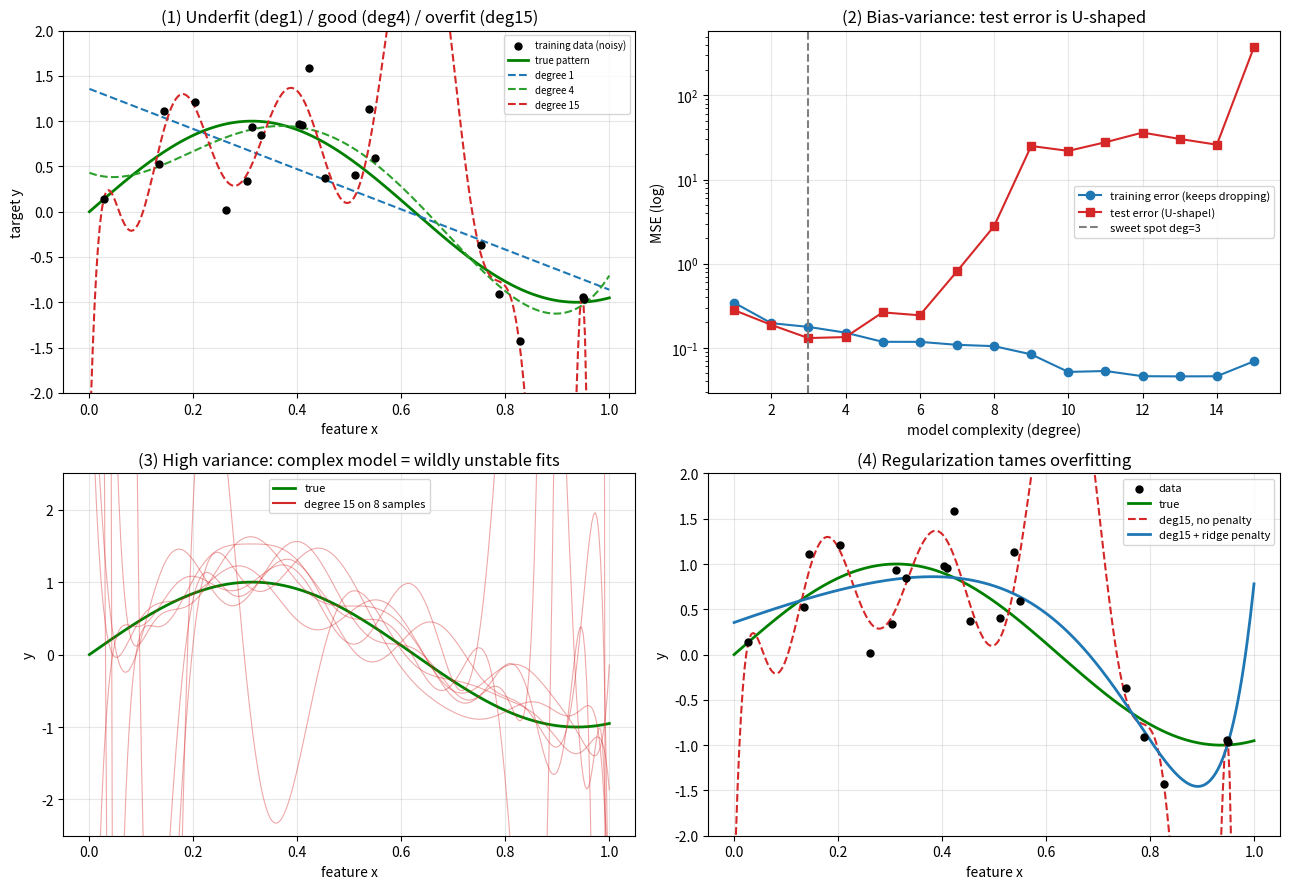

Recreate this plot in Python. (Note: this script raises an exception after producing the figure.)
"""
D1 · 监督学习与偏差-方差权衡（机器学习第一性原理）
=================================================
机器学习的目标不是『背下训练数据』，而是『在没见过的新数据上也准』(泛化)。
所有 ML 的核心张力，就是偏差-方差权衡：模型太简单(欠拟合)还是太复杂(过拟合)。

  实验①  用不同复杂度的多项式拟合：欠拟合 / 恰好 / 过拟合
  实验②  偏差-方差曲线：训练误差一路降，测试误差先降后升(U形)
  实验③  高方差=不稳定：复杂模型在不同样本上拟合结果天差地别
  实验④  正则化：给复杂度加惩罚，把过拟合拉回来

运行：python bias_variance.py
依赖：numpy, matplotlib
"""

import numpy as np
import matplotlib
matplotlib.use("Agg")
import matplotlib.pyplot as plt
from pathlib import Path

RNG = np.random.default_rng(0)


def true_f(x):
    """真实规律(我们想学的)：一条光滑曲线。"""
    return np.sin(1.6*np.pi*x)


def make_data(n, noise=0.35, seed=None):
    rng = np.random.default_rng(seed)
    x = np.sort(rng.uniform(0, 1, n))
    y = true_f(x) + rng.normal(0, noise, n)
    return x, y


def poly_fit_predict(x, y, degree, x_eval, lam=0.0):
    """多项式拟合(可带岭正则 lam)，返回在 x_eval 上的预测。"""
    X = np.vander(x, degree+1)
    Xe = np.vander(x_eval, degree+1)
    A = X.T @ X + lam*np.eye(degree+1)
    w = np.linalg.solve(A, X.T @ y)
    return Xe @ w


def mse(a, b):
    return np.mean((a-b)**2)


def main():
    print("=" * 60)
    print("  D1 · 监督学习与偏差-方差权衡")
    print("=" * 60)
    print("  监督学习 = 从样本里学一个函数 f: 特征X → 目标y，并能预测【新】数据。")
    print("  量化里：X=各种指标/因子，y=未来收益(回归) 或 涨跌(分类)。")
    print("  核心：目标是【泛化】(没见过的数据上准)，不是【记忆】(背下训练集)。\n")

    x_tr, y_tr = make_data(20, seed=1)
    x_grid = np.linspace(0, 1, 300)

    fig, axes = plt.subplots(2, 2, figsize=(13, 9))

    # 图① 不同复杂度的拟合
    ax = axes[0, 0]
    ax.scatter(x_tr, y_tr, color="k", s=25, zorder=5, label="training data (noisy)")
    ax.plot(x_grid, true_f(x_grid), "g-", lw=2, label="true pattern")
    for deg, c in [(1, "#1f77b4"), (4, "#2ca02c"), (15, "#d62728")]:
        ax.plot(x_grid, poly_fit_predict(x_tr, y_tr, deg, x_grid), "--", color=c,
                label=f"degree {deg}")
    ax.set_ylim(-2, 2)
    ax.set_title("(1) Underfit (deg1) / good (deg4) / overfit (deg15)")
    ax.set_xlabel("feature x"); ax.set_ylabel("target y")
    ax.legend(fontsize=7); ax.grid(alpha=0.3)
    print("① 1次=欠拟合(太简单,抓不住规律=高偏差)；4次=恰好；15次=过拟合(穿过每个点,学了噪声=高方差)\n")

    # 图② 偏差-方差曲线
    ax = axes[0, 1]
    x_te, y_te = make_data(500, seed=99)         # 大测试集近似真值
    degs = np.arange(1, 16)
    tr_err, te_err = [], []
    for d in degs:
        tr_err.append(mse(poly_fit_predict(x_tr, y_tr, d, x_tr), y_tr))
        te_err.append(mse(poly_fit_predict(x_tr, y_tr, d, x_te), y_te))
    ax.plot(degs, tr_err, "o-", color="#1f77b4", label="training error (keeps dropping)")
    ax.plot(degs, te_err, "s-", color="#d62728", label="test error (U-shape!)")
    best = degs[np.argmin(te_err)]
    ax.axvline(best, color="gray", ls="--", label=f"sweet spot deg={best}")
    ax.set_yscale("log")
    ax.set_title("(2) Bias-variance: test error is U-shaped")
    ax.set_xlabel("model complexity (degree)"); ax.set_ylabel("MSE (log)")
    ax.legend(fontsize=8); ax.grid(alpha=0.3)
    print(f"② 训练误差随复杂度【一路降】(背得越来越熟)，但测试误差【先降后升】(U形)。")
    print(f"   最优复杂度在中间(deg={best})。左边欠拟合(高偏差)，右边过拟合(高方差)。\n")

    # 图③ 高方差 = 不稳定
    ax = axes[1, 0]
    ax.plot(x_grid, true_f(x_grid), "g-", lw=2, label="true")
    for i in range(8):
        xi, yi = make_data(20, seed=100+i)        # 8 个不同的训练样本
        ax.plot(x_grid, poly_fit_predict(xi, yi, 15, x_grid), color="#d62728", alpha=0.4, lw=0.8)
    ax.plot([], [], color="#d62728", label="degree 15 on 8 samples")
    ax.set_ylim(-2.5, 2.5)
    ax.set_title("(3) High variance: complex model = wildly unstable fits")
    ax.set_xlabel("feature x"); ax.set_ylabel("y"); ax.legend(fontsize=8); ax.grid(alpha=0.3)
    print("③ 高方差=不稳定：同一个15次模型，换个训练样本，拟合曲线天差地别。")
    print("   稳不住 → 换段数据就失效。这正是过拟合在『信号vs噪声』上的表现。\n")

    # 图④ 正则化驯服过拟合
    ax = axes[1, 1]
    ax.scatter(x_tr, y_tr, color="k", s=25, zorder=5, label="data")
    ax.plot(x_grid, true_f(x_grid), "g-", lw=2, label="true")
    ax.plot(x_grid, poly_fit_predict(x_tr, y_tr, 15, x_grid, lam=0), "--", color="#d62728", label="deg15, no penalty")
    ax.plot(x_grid, poly_fit_predict(x_tr, y_tr, 15, x_grid, lam=1e-2), "-", color="#1f77b4", lw=2, label="deg15 + ridge penalty")
    ax.set_ylim(-2, 2)
    ax.set_title("(4) Regularization tames overfitting")
    ax.set_xlabel("feature x"); ax.set_ylabel("y"); ax.legend(fontsize=8); ax.grid(alpha=0.3)
    print("④ 正则化：给『复杂度/大系数』加惩罚(岭回归 λ)，强迫模型更平滑。")
    print("   同样15次多项式，加了惩罚后从疯狂扭动变回光滑——可控的复杂度。\n")

    fig.tight_layout()
    out = Path(__file__).resolve().parent / "D1配图.png"
    fig.savefig(out, dpi=110)
    print(f"  图已保存: {out.name}（拟合/偏差方差曲线/高方差/正则化 四合一）")
    print("=" * 60)


if __name__ == "__main__":
    main()
